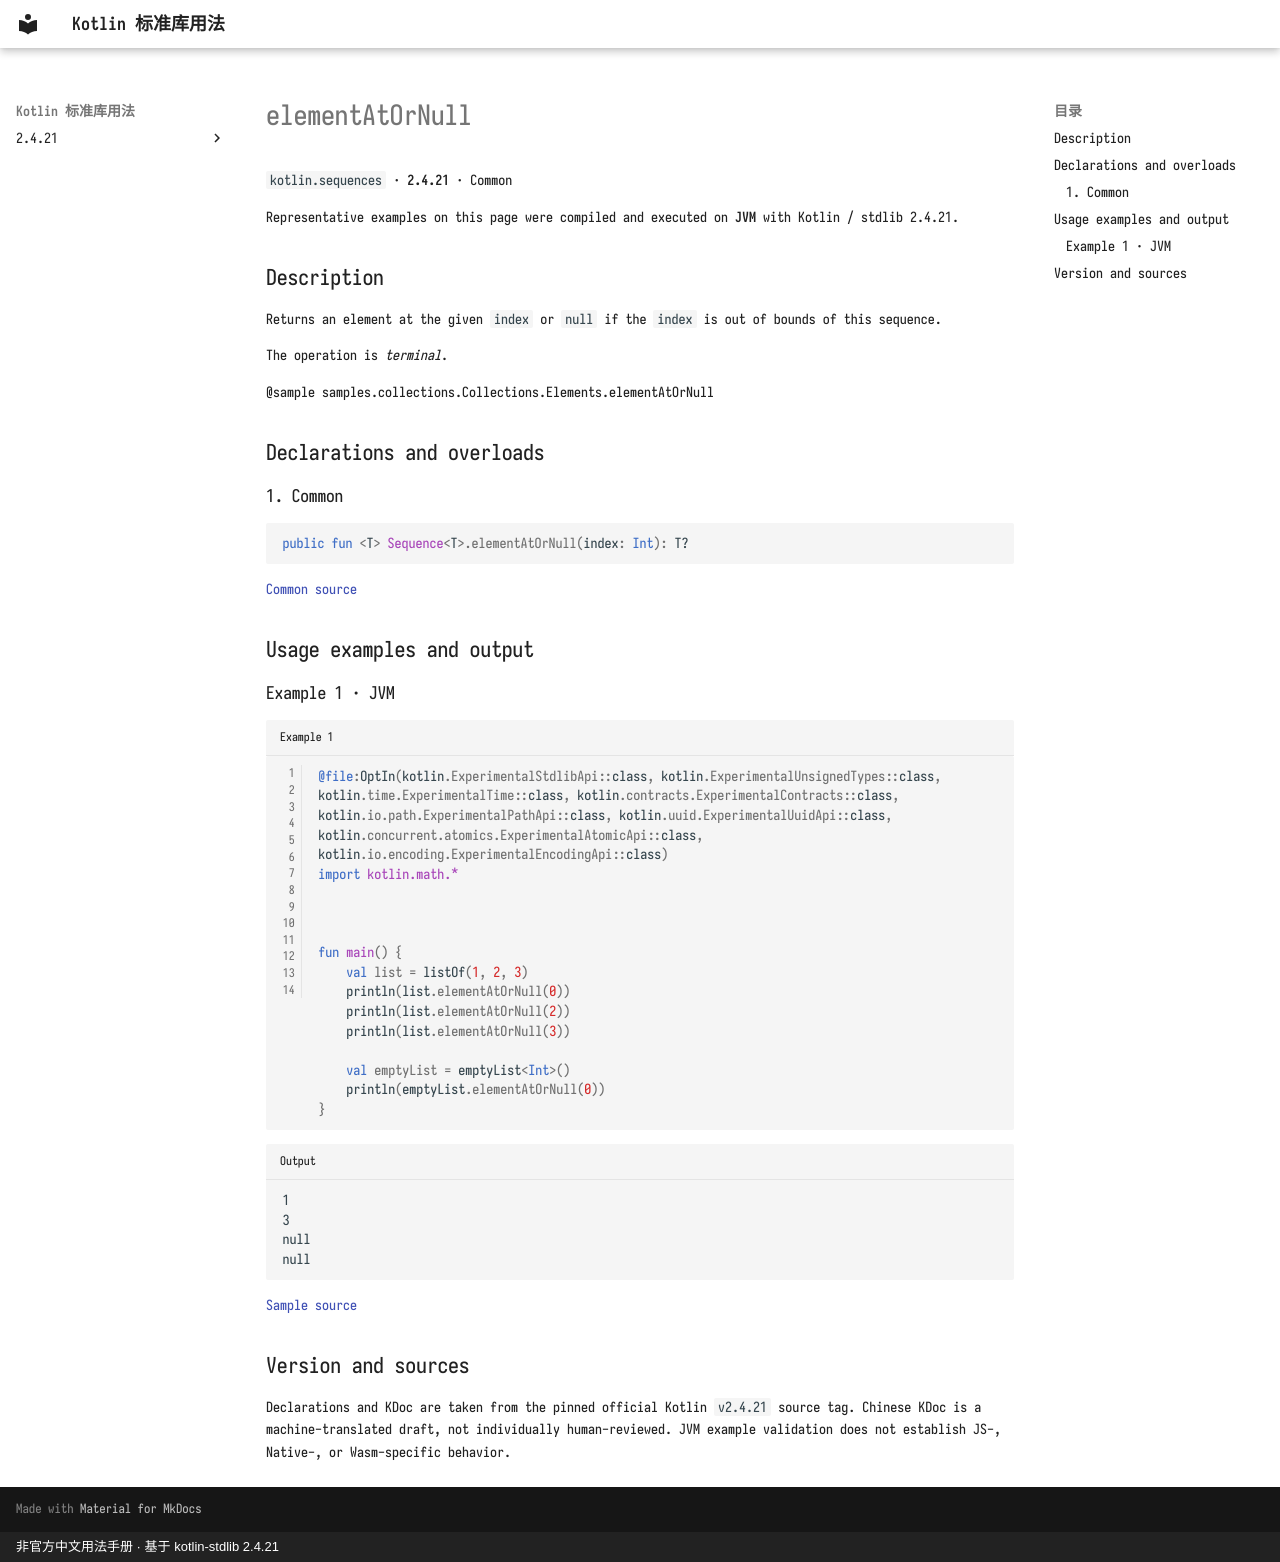

repository: oooooooko/kotlin-stdlib-docs · page: en/api/kotlin.sequences/elementatornull--1bd104bb/index.html · generator: mkdocs · copyright: 非官方中文用法手册 · 基于 kotlin-stdlib 2.4.21

# elementAtOrNull

`kotlin.sequences` · **2.4.21** · Common

Representative examples on this page were compiled and executed on **JVM** with Kotlin / stdlib 2.4.21.

## Description

Returns an element at the given `index` or `null` if the `index` is out of bounds of this sequence.

The operation is _terminal_.

@sample samples.collections.Collections.Elements.elementAtOrNull

## Declarations and overloads

### 1. Common

```kotlin
public fun <T> Sequence<T>.elementAtOrNull(index: Int): T?
```

[Common source](https://github.com/JetBrains/kotlin/blob/v2.4.21/libraries/stdlib/common/src/generated/_Sequences.kt#L63)

## Usage examples and output

### Example 1 · JVM

```kotlin title="Example 1" linenums="1"
@file:OptIn(kotlin.ExperimentalStdlibApi::class, kotlin.ExperimentalUnsignedTypes::class, kotlin.time.ExperimentalTime::class, kotlin.contracts.ExperimentalContracts::class, kotlin.io.path.ExperimentalPathApi::class, kotlin.uuid.ExperimentalUuidApi::class, kotlin.concurrent.atomics.ExperimentalAtomicApi::class, kotlin.io.encoding.ExperimentalEncodingApi::class)
import kotlin.math.*



fun main() {
    val list = listOf(1, 2, 3)
    println(list.elementAtOrNull(0))
    println(list.elementAtOrNull(2))
    println(list.elementAtOrNull(3))

    val emptyList = emptyList<Int>()
    println(emptyList.elementAtOrNull(0))
}
```

```text title="Output"
1
3
null
null
```

[Sample source](https://github.com/JetBrains/kotlin/blob/v2.4.21/libraries/stdlib/samples/test/samples/collections/collections.kt#L1313)

## Version and sources

Declarations and KDoc are taken from the pinned official Kotlin `v2.4.21` source tag. Chinese KDoc is a machine-translated draft, not individually human-reviewed. JVM example validation does not establish JS-, Native-, or Wasm-specific behavior.
